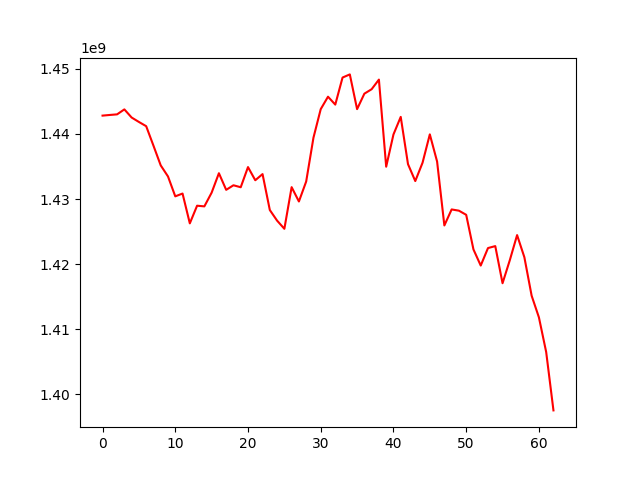

The table this chart was drawn from, first rows:
, 0
0, 1442804961
1, 1442904971
2, 1442997939
3, 1443759684
4, 1442510478
5, 1441830853
6, 1441180802
7, 1438192164
8, 1435161205
9, 1433461675
10, 1430410099
11, 1430840700
12, 1426262937
13, 1428972903
14, 1428869836
15, 1430975640
16, 1433961140
17, 1431409547
18, 1432110435
19, 1431807729
20, 1434901896
21, 1432881811
22, 1433825247
23, 1428310707
24, 1426681566
25, 1425428284
26, 1431820481
27, 1429621106
28, 1432690054
29, 1439412043
30, 1443797483
31, 1445708171
32, 1444493817
33, 1448648750
34, 1449132153
35, 1443800545
36, 1446172495
37, 1446859075
38, 1448334994
39, 1434963273
40, 1439906648
41, 1442609524
42, 1435353571
43, 1432756747
44, 1435569146
45, 1439924607
46, 1435756255
47, 1425941163
48, 1428399702
49, 1428209931
50, 1427575337
51, 1422260966
52, 1419785182
53, 1422470933
54, 1422770195
55, 1417070506
56, 1420612456
57, 1424460230
58, 1421066787
59, 1415154140
... 3 more rows
